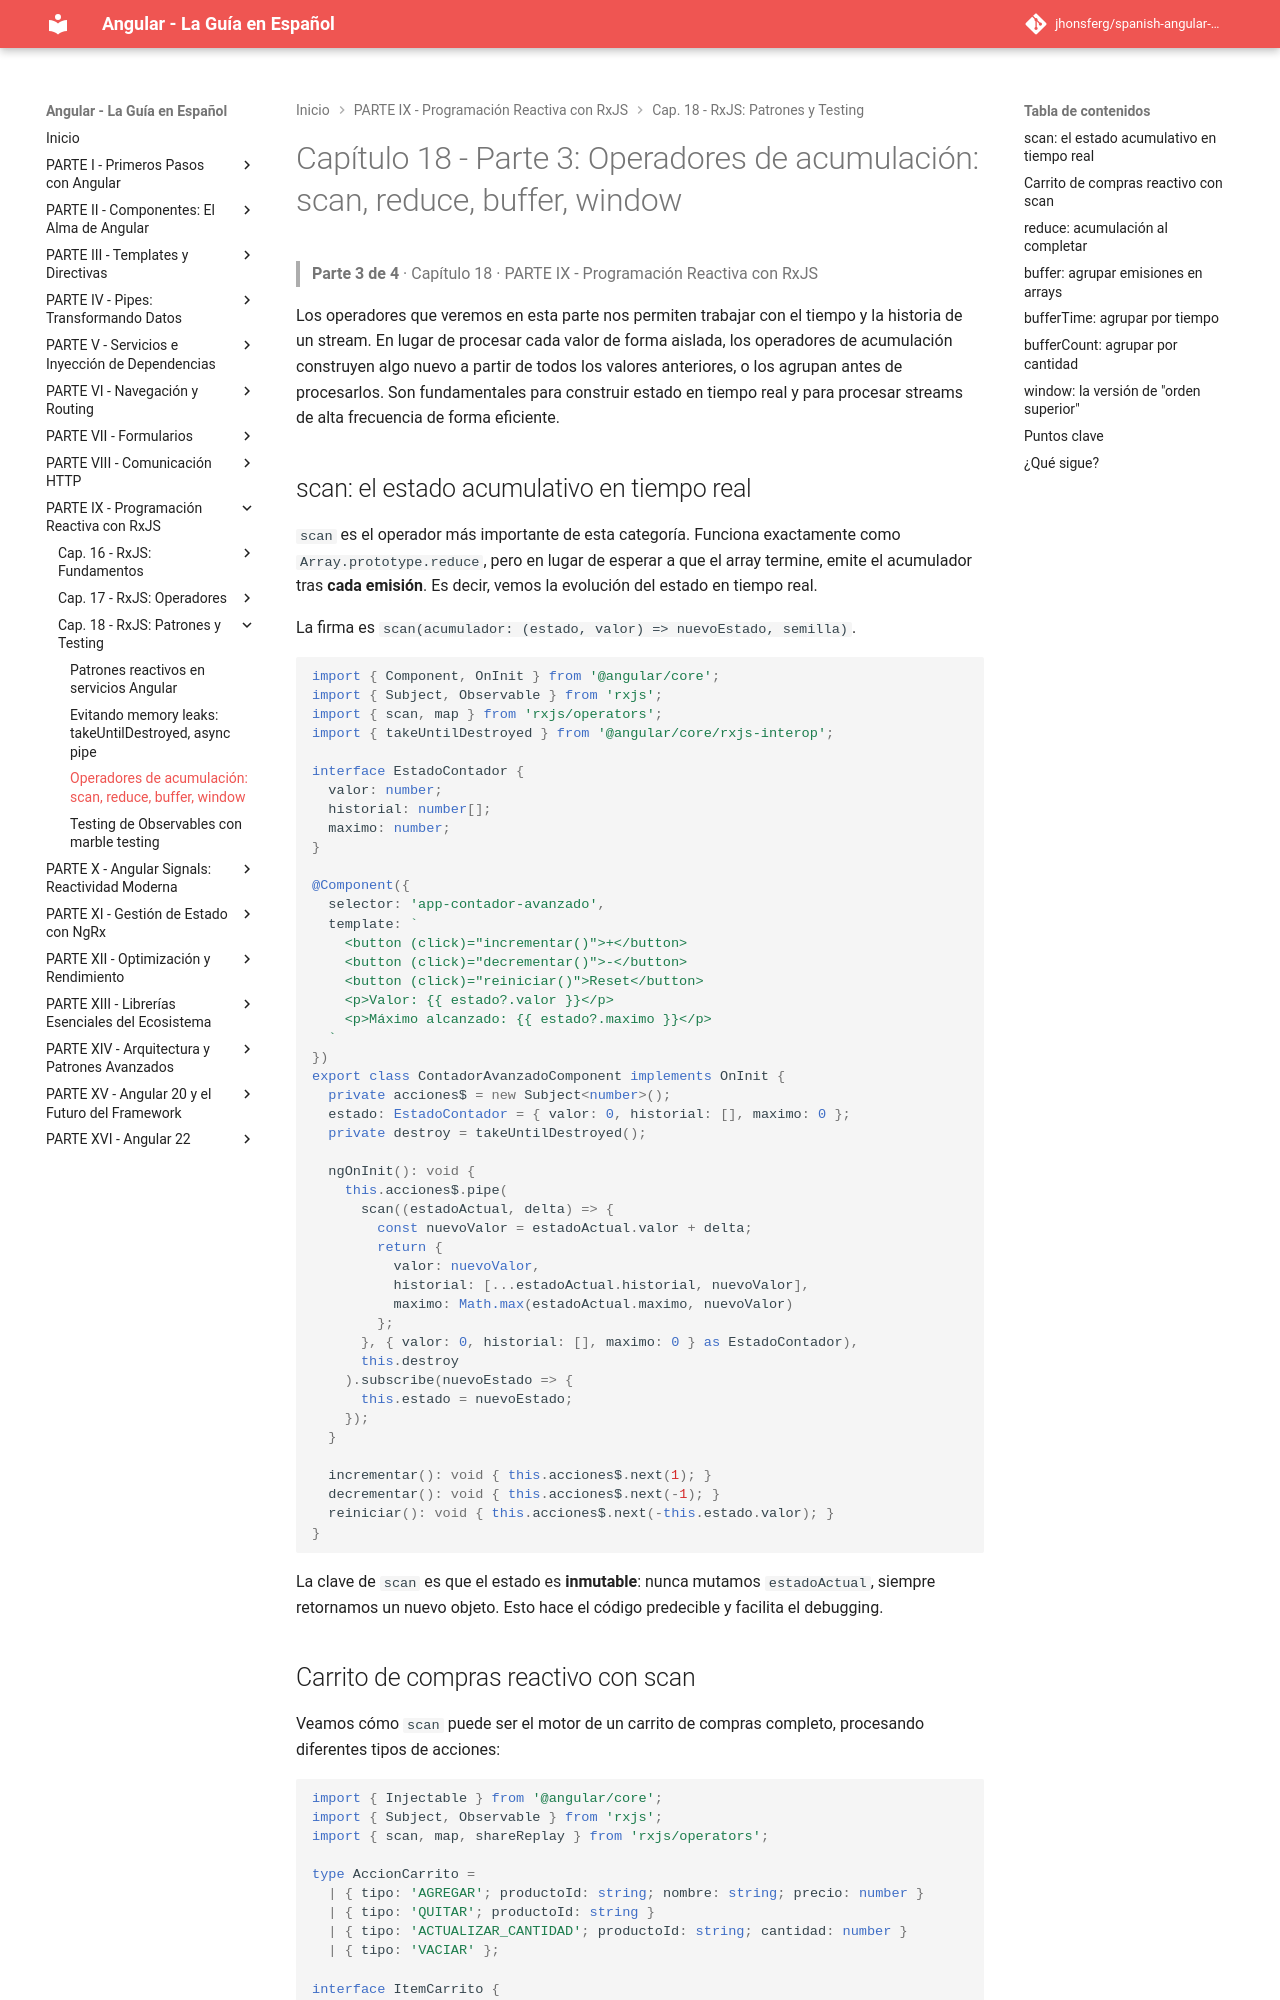

repository: jhonsferg/spanish-angular-guide · page: 18-rxjs-patrones-y-testing/3-operadores-de-acumulacion-scan-reduce-buffer-window/index.html · generator: mkdocs

# Capítulo 18 - Parte 3: Operadores de acumulación: scan, reduce, buffer, window

> **Parte 3 de 4** · Capítulo 18 · PARTE IX - Programación Reactiva con RxJS

Los operadores que veremos en esta parte nos permiten trabajar con el tiempo y la historia de un stream. En lugar de procesar cada valor de forma aislada, los operadores de acumulación construyen algo nuevo a partir de todos los valores anteriores, o los agrupan antes de procesarlos. Son fundamentales para construir estado en tiempo real y para procesar streams de alta frecuencia de forma eficiente.

## scan: el estado acumulativo en tiempo real

`scan` es el operador más importante de esta categoría. Funciona exactamente como `Array.prototype.reduce`, pero en lugar de esperar a que el array termine, emite el acumulador tras **cada emisión**. Es decir, vemos la evolución del estado en tiempo real.

La firma es `scan(acumulador: (estado, valor) => nuevoEstado, semilla)`.

```typescript
import { Component, OnInit } from '@angular/core';
import { Subject, Observable } from 'rxjs';
import { scan, map } from 'rxjs/operators';
import { takeUntilDestroyed } from '@angular/core/rxjs-interop';

interface EstadoContador {
  valor: number;
  historial: number[];
  maximo: number;
}

@Component({
  selector: 'app-contador-avanzado',
  template: `
    <button (click)="incrementar()">+</button>
    <button (click)="decrementar()">-</button>
    <button (click)="reiniciar()">Reset</button>
    <p>Valor: {{ estado?.valor }}</p>
    <p>Máximo alcanzado: {{ estado?.maximo }}</p>
  `
})
export class ContadorAvanzadoComponent implements OnInit {
  private acciones$ = new Subject<number>();
  estado: EstadoContador = { valor: 0, historial: [], maximo: 0 };
  private destroy = takeUntilDestroyed();

  ngOnInit(): void {
    this.acciones$.pipe(
      scan((estadoActual, delta) => {
        const nuevoValor = estadoActual.valor + delta;
        return {
          valor: nuevoValor,
          historial: [...estadoActual.historial, nuevoValor],
          maximo: Math.max(estadoActual.maximo, nuevoValor)
        };
      }, { valor: 0, historial: [], maximo: 0 } as EstadoContador),
      this.destroy
    ).subscribe(nuevoEstado => {
      this.estado = nuevoEstado;
    });
  }

  incrementar(): void { this.acciones$.next(1); }
  decrementar(): void { this.acciones$.next(-1); }
  reiniciar(): void { this.acciones$.next(-this.estado.valor); }
}
```

La clave de `scan` es que el estado es **inmutable**: nunca mutamos `estadoActual`, siempre retornamos un nuevo objeto. Esto hace el código predecible y facilita el debugging.
